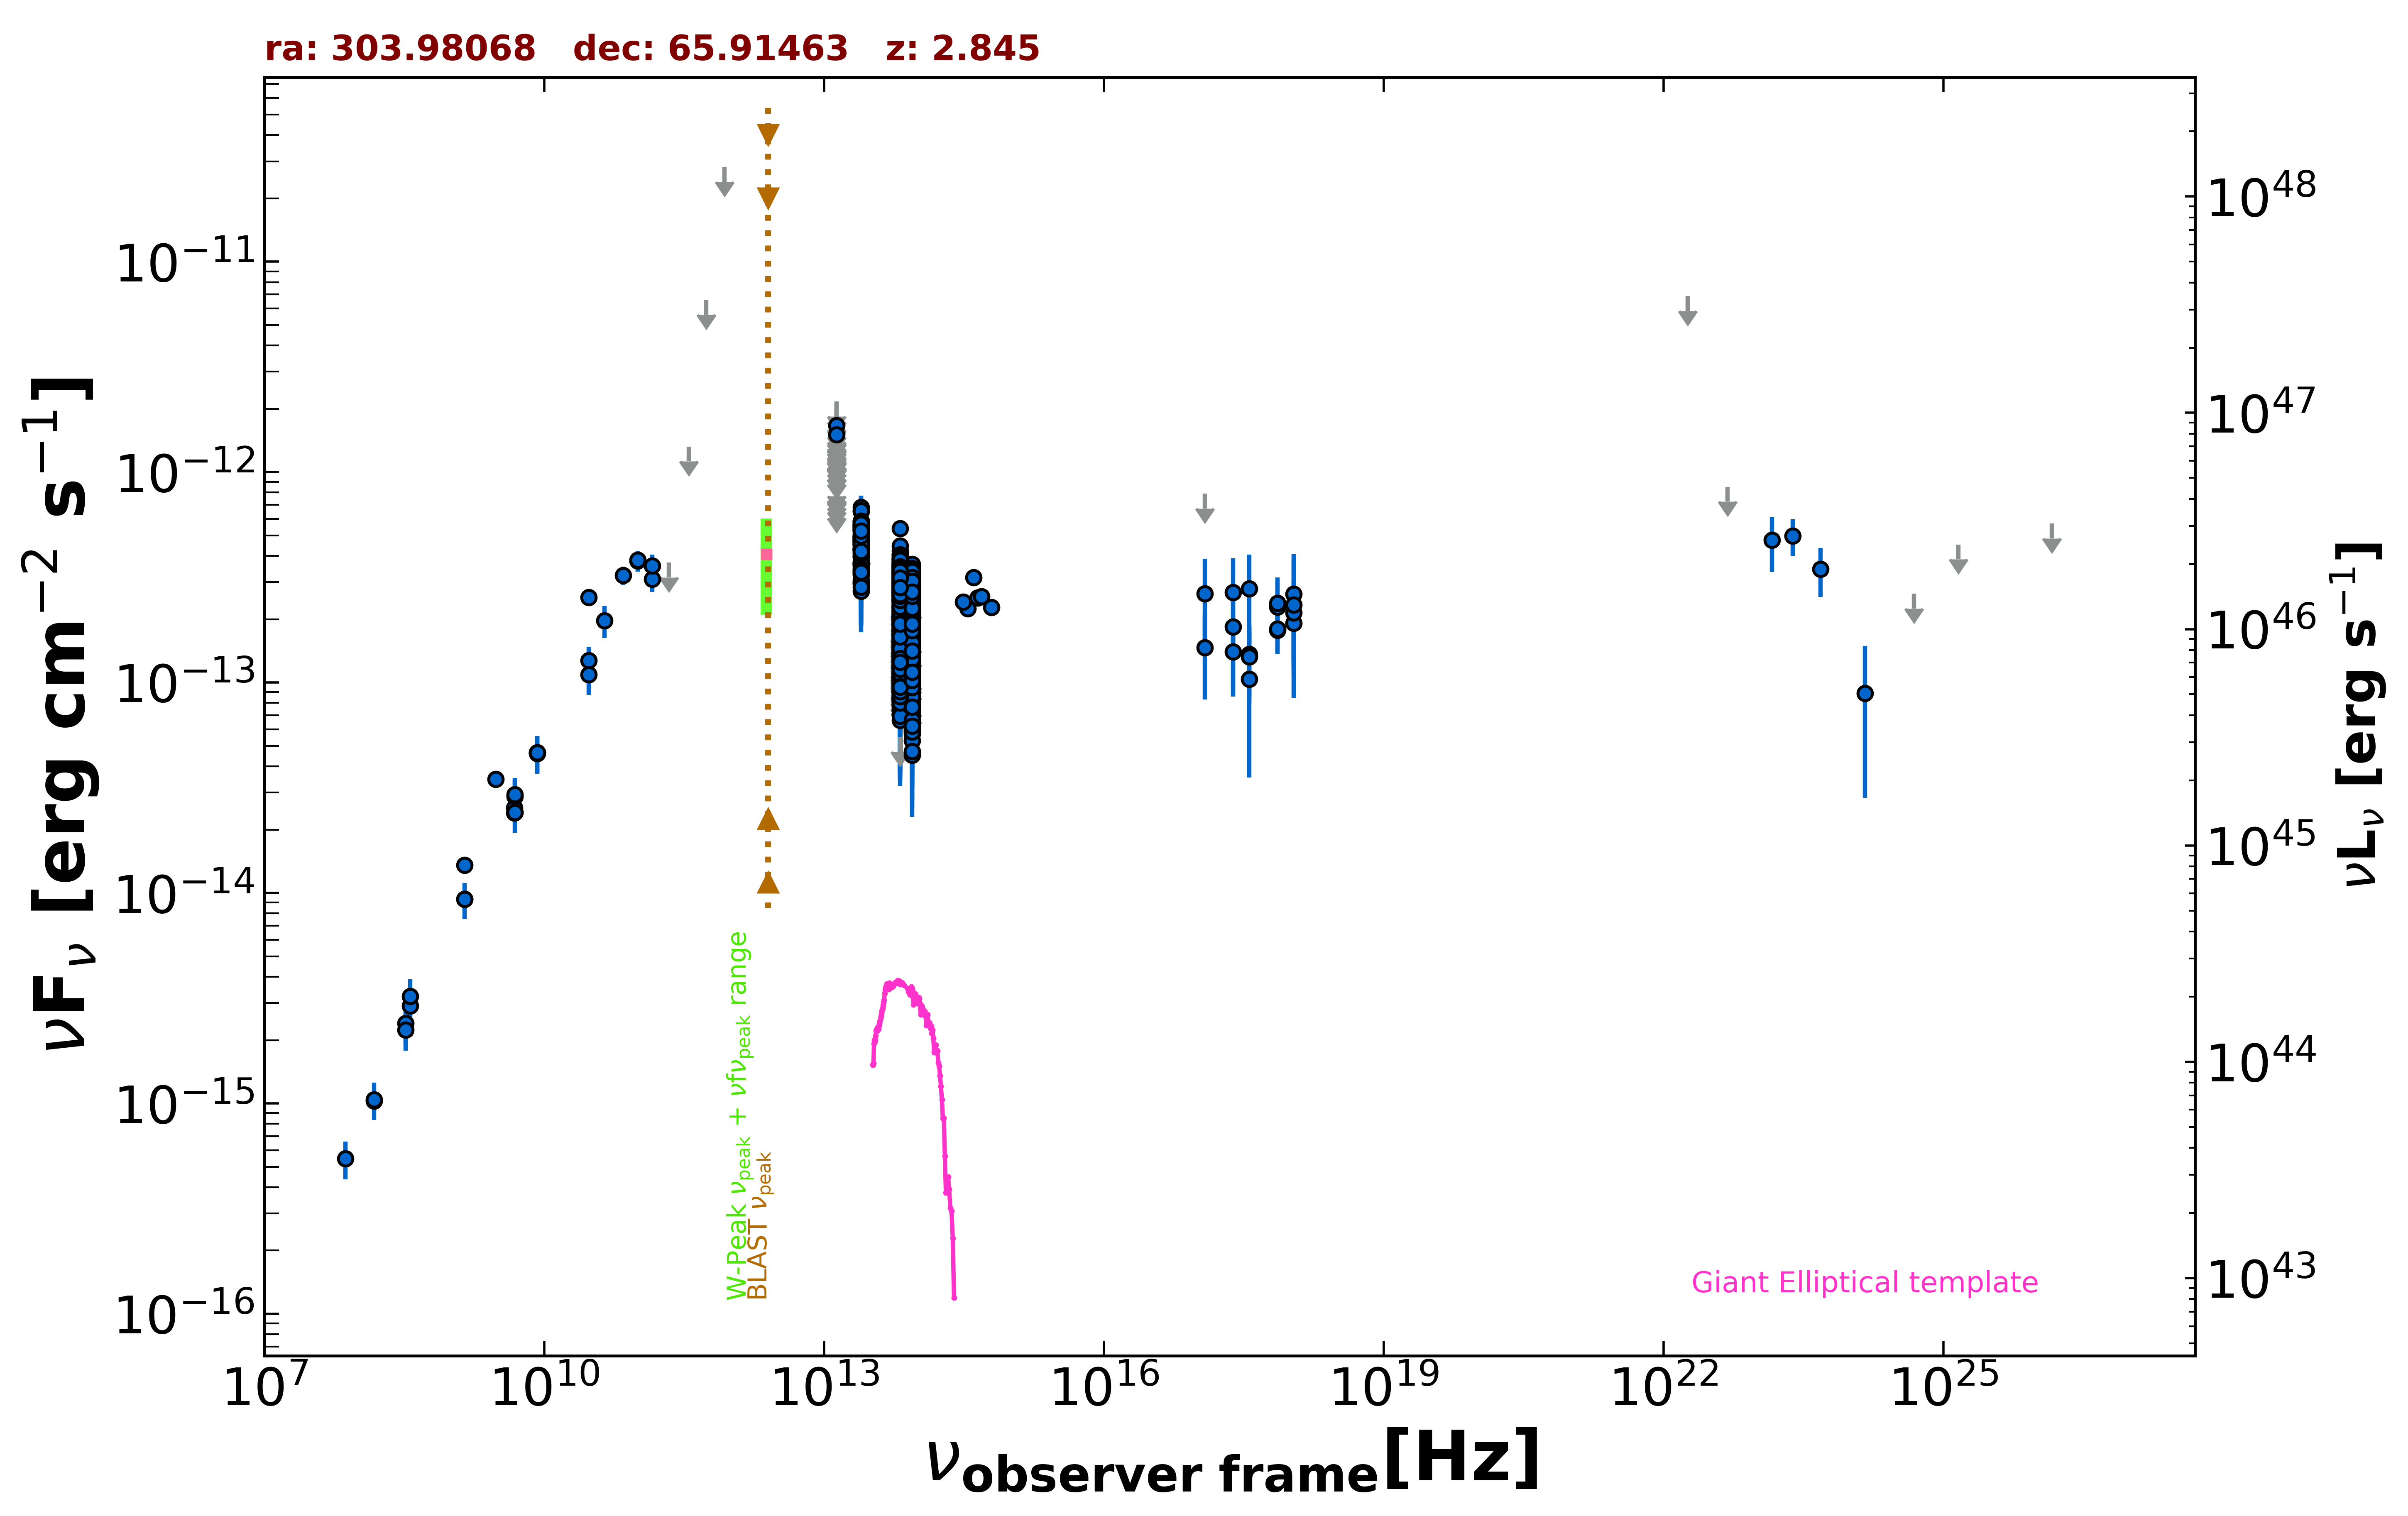

The table this chart was drawn from, first rows:
freq., flux, err_flux, MJD_start, MJD_end, flag, catalog, reference
1.400e+09, 9.352e-15, 2.800e-16, 55000, 55000, , NVSS, Condon et al. 1998  AJ  115  1693
3.000e+09, 3.480e-14, 1.600e-16, 55000, 55000, , VLASSQL, Gordon et al. 2021  ApJS  255  30
2.418e+17, 1.404e-13, 5.470e-14, 55362, 55425, , 1OUSX, Giommi et al. in preparation
3.627e+17, 1.366e-13, 5.071e-14, 55362, 55425, , 1OUSX, Giommi et al. in preparation
7.253e+17, 1.777e-13, 4.080e-14, 55362, 55425, , 1OUSX, Giommi et al. in preparation
1.088e+18, 1.914e-13, 8.050e-14, 55362, 55425, , 1OUSX, Giommi et al. in preparation
7.253e+17, 1.796e-13, 4.225e-14, 55000, 55000, , 2SXPS, Evans et al. 2020  ApJS  247  54
1.209e+17, 1.466e-13, 6.345e-14, 55000, 55000, , 2SXPS, Evans et al. 2020  ApJS  247  54
3.627e+17, 1.328e-13, 5.225e-14, 55000, 55000, , 2SXPS, Evans et al. 2020  ApJS  247  54
1.088e+18, 2.144e-13, 8.740e-14, 55000, 55000, , 2SXPS, Evans et al. 2020  ApJS  247  54
1.500e+08, 1.027e-15, 1.027e-16, 55000, 55000, , TGSS150, Intema et al. 2017  A&A  598  A781
8.400e+09, 4.650e-14, 0.000e+00, 55000, 55000, , CRATES, Healey et al. 2007  ApJS  171  61
4.800e+09, 2.539e-14, 2.255e-15, 55000, 55000, , GB6, Gregory et al. 1996  ApJS  103  427
4.800e+09, 2.400e-14, 2.160e-15, 55000, 55000, , GB87, Gregory et al. 1992  VizieR  VIII/14/j20…
4.850e+09, 2.415e-14, 0.000e+00, 55000, 55000, , NORTH20, White and Becker  1992  ApJS  79  331
1.400e+09, 1.354e-14, 0.000e+00, 55000, 55000, , NORTH20, White and Becker  1992  ApJS  79  331
3.650e+08, 2.909e-15, 0.000e+00, 55000, 55000, , NORTH20, White and Becker  1992  ApJS  79  331
1.000e+11, 3.787e-13, 4.185e-14, 55000, 55000, , PCCS2100, GHz The Planck Collaboration 2018  A&A  …
1.430e+11, 3.104e-13, 4.035e-14, 55000, 55000, , PCCS2143, GHz The Planck Collaboration 2018  A&A  …
3.000e+10, 2.539e-13, 1.110e-14, 55000, 55000, , PCCS2, 30 GHz The Planck Collaboration 2018  A&…
3.000e+10, 1.273e-13, 2.080e-14, 55000, 55000, , PCNT, The Planck Collaboration 2018  A&A  619 …
4.400e+10, 1.966e-13, 3.410e-14, 55000, 55000, , PCNT, The Planck Collaboration 2018  A&A  619 …
7.000e+10, 3.231e-13, 3.315e-14, 55000, 55000, , PCNT, The Planck Collaboration 2018  A&A  619 …
1.000e+11, 3.825e-13, 3.445e-14, 55000, 55000, , PCNT, The Planck Collaboration 2018  A&A  619 …
1.430e+11, 3.592e-13, 4.620e-14, 55000, 55000, , PCNT, The Planck Collaboration 2018  A&A  619 …
2.170e+11, 3.720e-13, 0.000e+00, 55000, 55000, UL, PCNT, The Planck Collaboration 2018  A&A  619 …
3.530e+11, 1.324e-12, 0.000e+00, 55000, 55000, UL, PCNT, The Planck Collaboration 2018  A&A  619 …
5.450e+11, 6.579e-12, 0.000e+00, 55000, 55000, UL, PCNT, The Planck Collaboration 2018  A&A  619 …
8.570e+11, 2.820e-11, 0.000e+00, 55000, 55000, UL, PCNT, The Planck Collaboration 2018  A&A  619 …
8.817e+13, 2.190e-13, 1.750e-15, 55000, 55000, , UNWISE, Schlafly et al. 2019  ApJS  240  30
6.517e+13, 2.496e-13, 2.550e-15, 55000, 55000, , UNWISE, Schlafly et al. 2019  ApJS  240  30
8.817e+13, 2.719e-13, 7.000e-15, 55000, 55000, , WISE, Wright et al. 2010  AJ  140  1868
6.517e+13, 3.232e-13, 8.050e-15, 55000, 55000, , WISE, Wright et al. 2010  AJ  140  1868
2.498e+13, 4.608e-13, 1.995e-14, 55000, 55000, , WISE, Wright et al. 2010  AJ  140  1868
1.363e+13, 7.138e-13, 6.715e-14, 55000, 55000, , WISE, Wright et al. 2010  AJ  140  1868
8.817e+13, 1.724e-13, 2.165e-14, 56658, 56658, , NEOWISE, Mainzer et al. 2014  ApJ  792  30
6.517e+13, 1.098e-13, 3.572e-14, 56658, 56658, , NEOWISE, Mainzer et al. 2014  ApJ  792  30
8.817e+13, 1.397e-13, 2.265e-14, 56656, 56656, , NEOWISE, Mainzer et al. 2014  ApJ  792  30
6.517e+13, 1.544e-13, 3.645e-14, 56656, 56656, , NEOWISE, Mainzer et al. 2014  ApJ  792  30
8.817e+13, 1.698e-13, 2.115e-14, 56657, 56657, , NEOWISE, Mainzer et al. 2014  ApJ  792  30
6.517e+13, 1.880e-13, 4.600e-14, 56657, 56657, , NEOWISE, Mainzer et al. 2014  ApJ  792  30
8.817e+13, 2.373e-13, 2.365e-14, 56658, 56658, , NEOWISE, Mainzer et al. 2014  ApJ  792  30
6.517e+13, 2.407e-13, 5.180e-14, 56658, 56658, , NEOWISE, Mainzer et al. 2014  ApJ  792  30
8.817e+13, 1.315e-13, 2.250e-14, 56656, 56656, , NEOWISE, Mainzer et al. 2014  ApJ  792  30
6.517e+13, 1.938e-13, 4.175e-14, 56656, 56656, , NEOWISE, Mainzer et al. 2014  ApJ  792  30
8.817e+13, 1.900e-13, 2.970e-14, 56658, 56658, , NEOWISE, Mainzer et al. 2014  ApJ  792  30
6.517e+13, 1.886e-13, 3.530e-14, 56658, 56658, , NEOWISE, Mainzer et al. 2014  ApJ  792  30
8.817e+13, 1.735e-13, 2.095e-14, 56659, 56659, , NEOWISE, Mainzer et al. 2014  ApJ  792  30
6.517e+13, 2.322e-13, 3.845e-14, 56659, 56659, , NEOWISE, Mainzer et al. 2014  ApJ  792  30
8.817e+13, 1.327e-13, 2.110e-14, 56659, 56659, , NEOWISE, Mainzer et al. 2014  ApJ  792  30
6.517e+13, 1.470e-13, 4.640e-14, 56659, 56659, , NEOWISE, Mainzer et al. 2014  ApJ  792  30
8.817e+13, 1.555e-13, 2.720e-14, 56657, 56657, , NEOWISE, Mainzer et al. 2014  ApJ  792  30
6.517e+13, 2.259e-13, 4.675e-14, 56657, 56657, , NEOWISE, Mainzer et al. 2014  ApJ  792  30
8.817e+13, 2.281e-13, 2.270e-14, 56658, 56658, , NEOWISE, Mainzer et al. 2014  ApJ  792  30
6.517e+13, 1.408e-13, 3.355e-14, 56658, 56658, , NEOWISE, Mainzer et al. 2014  ApJ  792  30
8.817e+13, 1.471e-13, 2.010e-14, 56656, 56656, , NEOWISE, Mainzer et al. 2014  ApJ  792  30
6.517e+13, 2.634e-13, 3.675e-14, 56656, 56656, , NEOWISE, Mainzer et al. 2014  ApJ  792  30
8.817e+13, 1.681e-13, 2.080e-14, 56656, 56656, , NEOWISE, Mainzer et al. 2014  ApJ  792  30
6.517e+13, 1.438e-13, 3.875e-14, 56656, 56656, , NEOWISE, Mainzer et al. 2014  ApJ  792  30
8.817e+13, 1.777e-13, 2.150e-14, 56657, 56657, , NEOWISE, Mainzer et al. 2014  ApJ  792  30
... 1,515 more rows
